Run: headless pygame with SDL's dummy video driver; simulated clock (each Clock.tick advances the game by its frame time, no real sleeping); random seed 0; keys injected as events and as key.get_pressed() state; no mouse input.
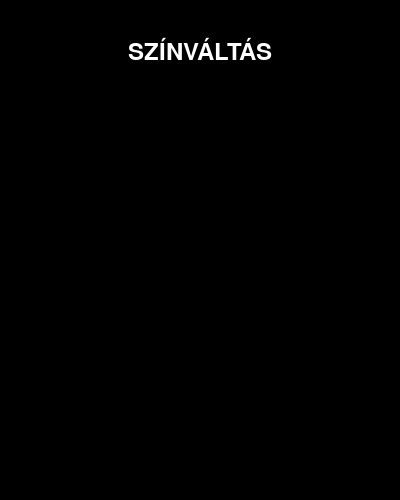
Frame 1 of 4 · flips 1–60 · no input
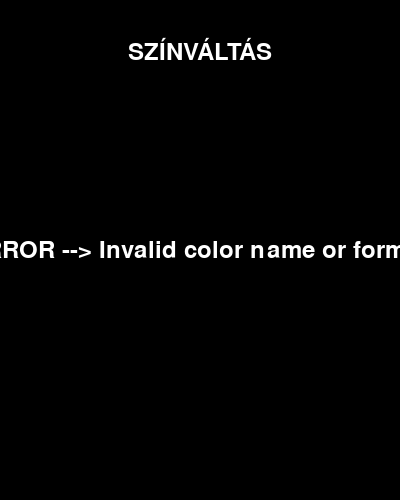
Frame 2 of 4 · flips 61–180 · tapped SPACE, RETURN · held RIGHT (→), D
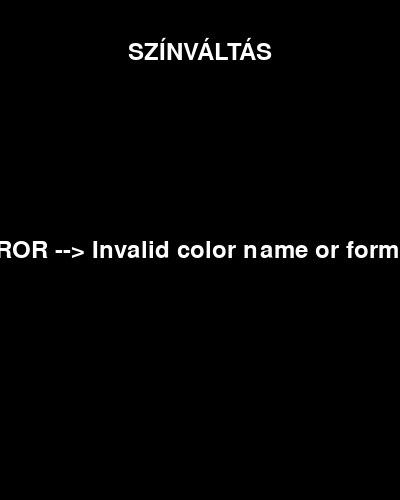
Frame 3 of 4 · flips 181–300 · held DOWN (↓), S
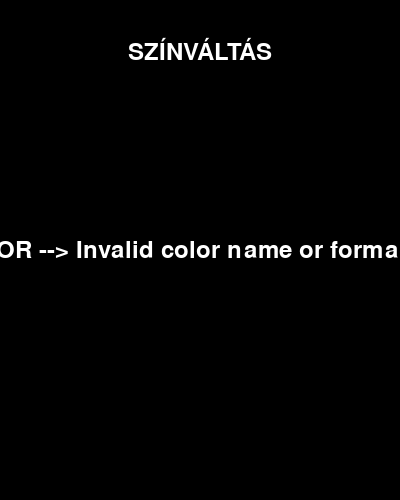
Frame 4 of 4 · flips 301–420 · held LEFT (←), A, UP (↑), W

The pygame program that drew these frames:

import pygame
pygame.init()

x = 400
y = 500
screen = pygame.display.set_mode((x, y))
running = True

input_text = ""
font = pygame.font.Font(None, 36)
textsurface = font.render(input_text, True, (255, 255, 255))
szinvaltas = font.render("SZÍNVÁLTÁS", True, (255, 255, 255))
printing = True
current_color = (0, 0, 0)  # Start with black background

while running:
    screen.fill(current_color)
    textsurface = font.render(input_text, True, (255, 255, 255))
    inputrect = textsurface.get_rect()
    inputrect.center = (x/2, y/2)
    
    # Display the "SZÍNVÁLTÁS" text at the top
    szinvaltas_rect = szinvaltas.get_rect()
    szinvaltas_rect.center = (x/2, 50)
    screen.blit(szinvaltas, szinvaltas_rect)
    
    for event in pygame.event.get():
        if event.type == pygame.QUIT:
            running = False
            
        if event.type == pygame.KEYDOWN:
            if event.key == pygame.K_r:
                input_text = ""
                printing = True
                current_color = (0, 0, 0)  # Reset to black
                
            elif event.key == pygame.K_RETURN:
                # Try to parse the color
                try:
                    # Remove any extra whitespace
                    color_input = input_text.strip().lower()
                    
                    # Handle common color names
                    color_map = {
                        'red': (255, 0, 0),
                        'green': (0, 255, 0),
                        'blue': (0, 0, 255),
                        'white': (255, 255, 255),
                        'black': (0, 0, 0),
                        'yellow': (255, 255, 0),
                        'cyan': (0, 255, 255),
                        'magenta': (255, 0, 255),
                        'orange': (255, 165, 0),
                        'purple': (128, 0, 128),
                        'pink': (255, 192, 203),
                        'gray': (128, 128, 128),
                        'grey': (128, 128, 128)
                    }
                    
                    if color_input in color_map:
                        current_color = color_map[color_input]
                        input_text = ""
                        printing = False
                    else:
                        # Try to parse RGB values (format: "r,g,b")
                        if ',' in color_input:
                            rgb_values = color_input.split(',')
                            if len(rgb_values) == 3:
                                r = int(rgb_values[0].strip())
                                g = int(rgb_values[1].strip())
                                b = int(rgb_values[2].strip())
                                if 0 <= r <= 255 and 0 <= g <= 255 and 0 <= b <= 255:
                                    current_color = (r, g, b)
                                    input_text = ""
                                    printing = False
                                else:
                                    input_text = "ERROR --> RGB values must be 0-255"
                            else:
                                input_text = "ERROR --> Use format: r,g,b"
                        else:
                            input_text = "ERROR --> Invalid color name or format"
                            
                except ValueError:
                    input_text = "ERROR --> Invalid color format"
                    
            elif event.key == pygame.K_BACKSPACE:
                input_text = input_text[:-1]
                printing = True
            else:
                input_text += event.unicode
                printing = True

        if printing:
            print(input_text)
            
    screen.blit(textsurface, inputrect)
    pygame.display.flip()

pygame.quit() 
